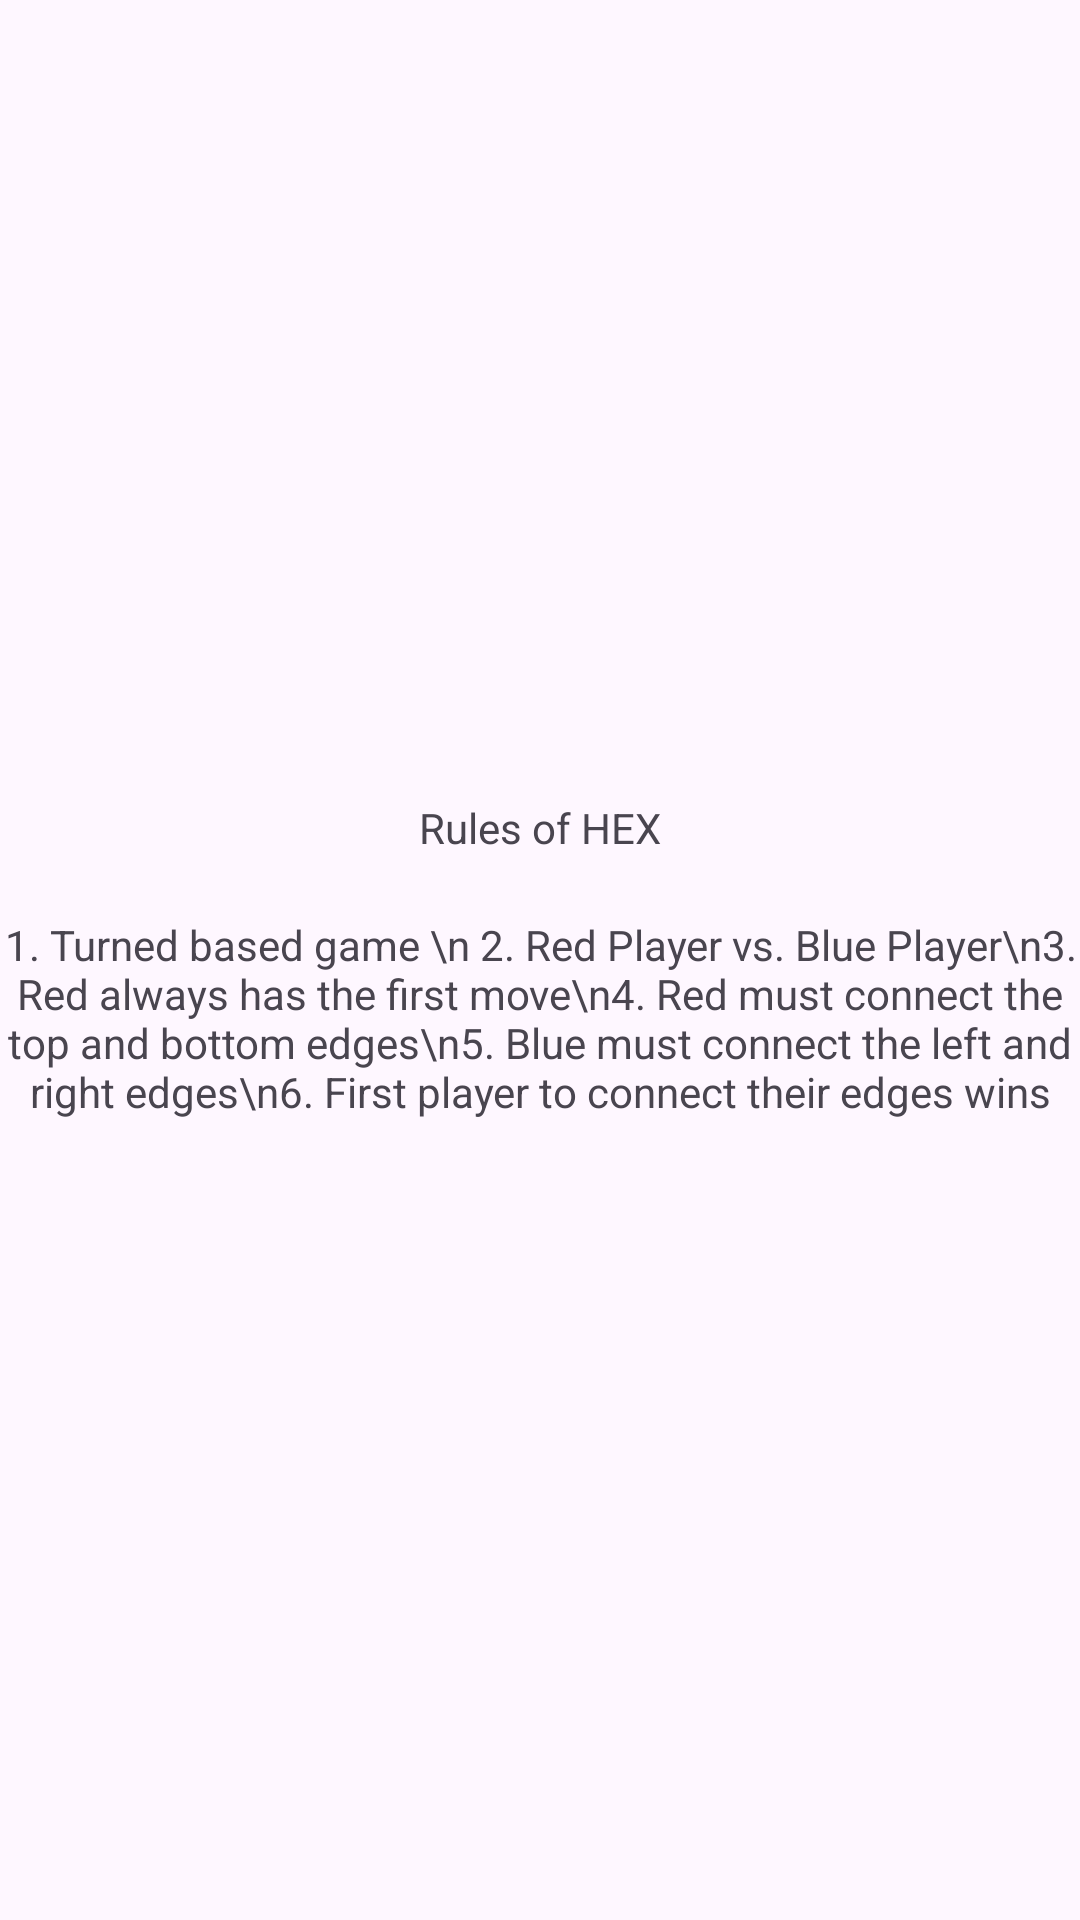

Write the Android layout XML for this screen, with the resource values it uses.
<!-- AndroidManifest.xml: application theme Theme.Gameinterface_hex -->
<!-- res/layout/activity_rule.xml -->
<?xml version="1.0" encoding="utf-8"?>
<LinearLayout xmlns:android="http://schemas.android.com/apk/res/android"
    android:id="@+id/layout_rule"
    android:layout_width="match_parent"
    android:layout_height="match_parent"
    android:layout_gravity="center"
    android:gravity="center"
    android:orientation="vertical"
    >


    <TextView
        android:id="@+id/rule_title"
        android:layout_width="wrap_content"
        android:layout_height="wrap_content"
        android:layout_marginBottom="20dp"
        android:text="Rules of HEX" />

    <TextView
        android:id="@+id/rule_text"
        android:layout_width="match_parent"
        android:layout_height="wrap_content"
        android:textAlignment="center"
        android:text="1. Turned based game \n 2. Red Player vs. Blue Player\n3. Red always has the first move\n4. Red must connect the top and bottom edges\n5. Blue must connect the left and right edges\n6. First player to connect their edges wins" />

</LinearLayout>
<!-- resources referenced by this layout -->
<resources>
  <style name="Theme.Gameinterface_hex" parent="Base.Theme.Gameinterface_hex" />
  <style name="Base.Theme.Gameinterface_hex" parent="Theme.Material3.DayNight.NoActionBar">
          
          
      </style>
</resources>
